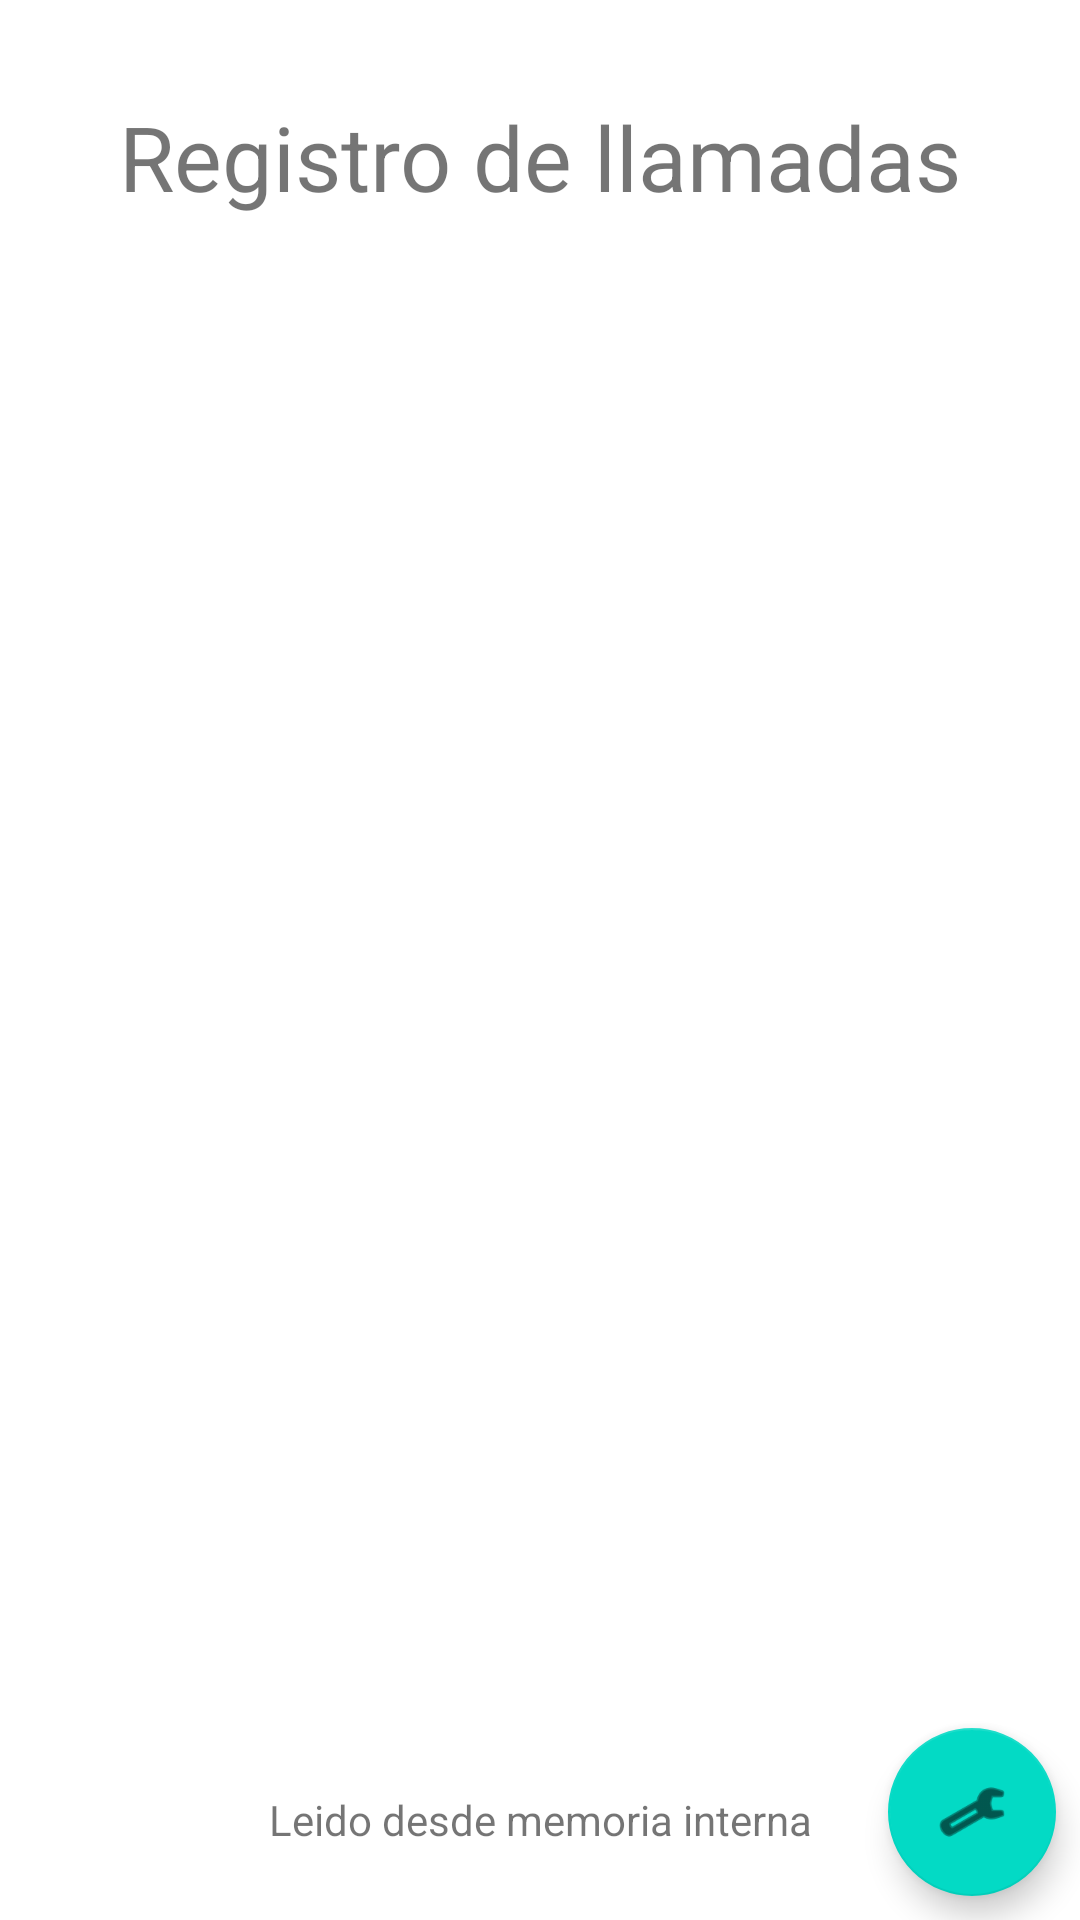

Here is an Android app screen rendered from its layout file. Give the layout XML and the strings, colors and styles it references.
<!-- AndroidManifest.xml: application theme Theme.RecuperacionLlamadasCarmelo -->
<!-- res/layout/fragment_inicio.xml -->
<?xml version="1.0" encoding="utf-8"?>
<androidx.constraintlayout.widget.ConstraintLayout xmlns:android="http://schemas.android.com/apk/res/android"
    xmlns:app="http://schemas.android.com/apk/res-auto"
    xmlns:tools="http://schemas.android.com/tools"
    android:layout_width="match_parent"
    android:layout_height="match_parent"
    tools:context=".view.Inicio">


    <TextView
        android:id="@+id/tvTitulo"
        android:layout_width="wrap_content"
        android:layout_height="wrap_content"
        android:layout_marginTop="32dp"
        android:text="Registro de llamadas"
        android:textSize="30sp"
        app:layout_constraintEnd_toEndOf="parent"
        app:layout_constraintStart_toStartOf="parent"
        app:layout_constraintTop_toTopOf="parent" />

    <TextView
        android:id="@+id/tvSubtitulo"
        android:layout_width="wrap_content"
        android:layout_height="wrap_content"
        android:layout_marginBottom="24dp"
        android:text="Leido desde memoria interna"
        app:layout_constraintBottom_toBottomOf="parent"
        app:layout_constraintEnd_toEndOf="parent"
        app:layout_constraintStart_toStartOf="parent" />

    <ScrollView
        android:layout_width="match_parent"
        android:layout_height="0dp"
        android:layout_marginTop="16dp"
        android:layout_marginBottom="8dp"
        app:layout_constraintBottom_toTopOf="@+id/settingsButton"
        app:layout_constraintEnd_toEndOf="parent"
        app:layout_constraintStart_toStartOf="parent"
        app:layout_constraintTop_toBottomOf="@+id/tvTitulo">

        <LinearLayout
            android:layout_width="match_parent"
            android:layout_height="wrap_content"
            android:orientation="vertical">

            <TextView
                android:id="@+id/tvListado"
                android:layout_width="match_parent"
                android:layout_height="wrap_content"
                android:layout_marginStart="10dp"
                android:layout_marginEnd="10dp" />
        </LinearLayout>
    </ScrollView>

    <com.google.android.material.floatingactionbutton.FloatingActionButton
        android:id="@+id/settingsButton"
        android:layout_width="wrap_content"
        android:layout_height="wrap_content"
        android:layout_marginEnd="8dp"
        android:layout_marginBottom="8dp"
        android:clickable="true"
        android:src="@android:drawable/ic_menu_preferences"
        app:layout_constraintBottom_toBottomOf="parent"
        app:layout_constraintEnd_toEndOf="parent" />
</androidx.constraintlayout.widget.ConstraintLayout>
<!-- resources referenced by this layout -->
<resources>
  <style name="Theme.RecuperacionLlamadasCarmelo" parent="Theme.MaterialComponents.DayNight.NoActionBar">
          
          <item name="colorPrimary">@color/purple_500</item>
          <item name="colorPrimaryVariant">@color/purple_700</item>
          <item name="colorOnPrimary">@color/white</item>
          
          <item name="colorSecondary">@color/teal_200</item>
          <item name="colorSecondaryVariant">@color/teal_700</item>
          <item name="colorOnSecondary">@color/black</item>
          
          <item name="android:statusBarColor" tools:targetApi="l">?attr/colorPrimaryVariant</item>
          
      </style>
  <!-- not gathered from this repository: default colours our renderer supplied (Android Studio template values) -->
  <color name="purple_500">#FF6200EE</color>
  <color name="purple_700">#FF3700B3</color>
  <color name="teal_200">#FF03DAC5</color>
  <color name="teal_700">#FF018786</color>
  <color name="black">#FF000000</color>
  <color name="white">#FFFFFFFF</color>
</resources>
